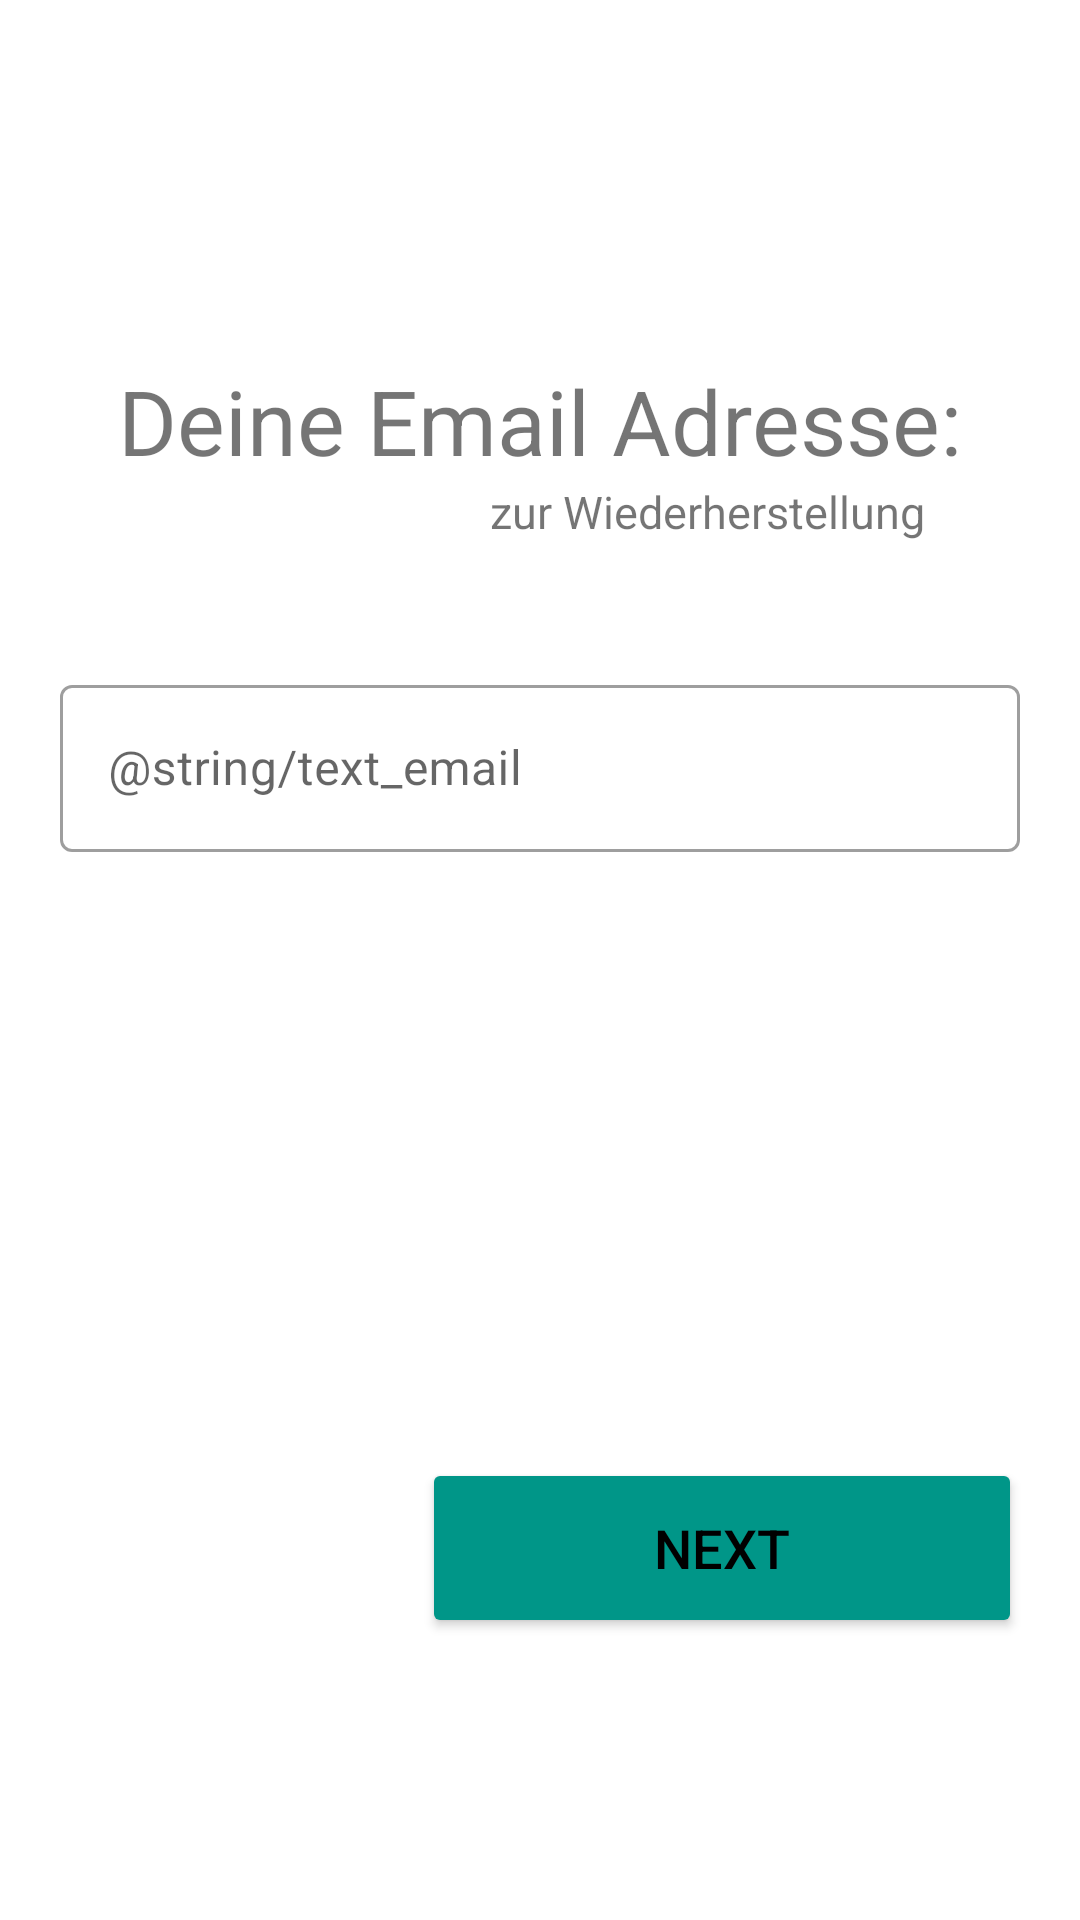

The Android layout XML behind this screen, and the referenced resources:
<!-- AndroidManifest.xml: application theme AppTheme -->
<!-- res/layout/fragment_email_input.xml -->
<?xml version="1.0" encoding="utf-8"?>
<androidx.constraintlayout.widget.ConstraintLayout xmlns:android="http://schemas.android.com/apk/res/android"
    xmlns:app="http://schemas.android.com/apk/res-auto"
    xmlns:tools="http://schemas.android.com/tools"
    android:id="@+id/frameLayout4"
    android:layout_width="match_parent"
    android:layout_height="match_parent"
    tools:context=".EmailInput">

    <TextView
        android:id="@+id/enterEmail"
        android:layout_width="wrap_content"
        android:layout_height="wrap_content"
        android:gravity="center_horizontal"
        android:text="Deine Email Adresse:"
        android:textSize="30sp"
        app:layout_constraintTop_toTopOf="parent"
        app:layout_constraintBottom_toBottomOf="parent"
        app:layout_constraintStart_toStartOf="parent"
        app:layout_constraintEnd_toEndOf="parent"
        app:layout_constraintVertical_bias="0.2" />

    

    <TextView
        android:layout_width="wrap_content"
        android:layout_height="wrap_content"
        android:gravity="center_horizontal"
        android:text="zur Wiederherstellung"
        android:textSize="15sp"
        app:layout_constraintEnd_toEndOf="parent"
        app:layout_constraintHorizontal_bias="0.76"
        app:layout_constraintStart_toStartOf="parent"
        app:layout_constraintTop_toBottomOf="@+id/enterEmail"
        app:layout_constraintVertical_bias="0.0" />



    <com.google.android.material.textfield.TextInputLayout
        android:id="@+id/textInputEmail"
        style="@style/Widget.MaterialComponents.TextInputLayout.OutlinedBox"
        android:layout_width="match_parent"
        android:layout_height="wrap_content"
        android:layout_marginStart="20dp"
        android:layout_marginLeft="20dp"
        android:layout_marginEnd="20dp"
        android:layout_marginRight="20dp"
        android:hint="@string/text_email"
        app:boxBackgroundMode="outline"
        app:counterEnabled="false"
        app:layout_constraintBottom_toBottomOf="parent"
        app:layout_constraintEnd_toEndOf="parent"
        app:layout_constraintHorizontal_bias="1.0"
        app:layout_constraintStart_toStartOf="parent"
        app:layout_constraintTop_toBottomOf="@+id/enterEmail"
        app:layout_constraintVertical_bias="0.15">

        <com.google.android.material.textfield.TextInputEditText
            android:id="@+id/editText_email"
            android:layout_width="match_parent"
            android:layout_height="wrap_content"
            android:imeOptions="actionGo"
            android:inputType="text"
            android:maxLines="1" />

    </com.google.android.material.textfield.TextInputLayout>

    <Button
        android:id="@+id/next"
        android:layout_width="200dp"
        android:layout_height="60dp"
        android:layout_marginTop="202dp"
        android:text="@string/text_next"
        android:textColor="@android:color/black"
        android:textSize="18sp"
        app:backgroundTint="#009688"
        app:layout_constraintBottom_toBottomOf="parent"
        app:layout_constraintEnd_toEndOf="parent"
        app:layout_constraintHorizontal_bias="0.88"
        app:layout_constraintStart_toStartOf="parent"
        app:layout_constraintTop_toBottomOf="@+id/textInputEmail"
        app:layout_constraintVertical_bias="0.0" />

</androidx.constraintlayout.widget.ConstraintLayout>
<!-- resources referenced by this layout -->
<resources>
  <string name="text_next">Next</string>
  <style name="AppTheme" parent="Theme.MaterialComponents.DayNight.NoActionBar">
          
          <item name="colorPrimary">@color/colorPrimary</item>
          <item name="colorPrimaryDark">@color/colorPrimaryDark</item>
          <item name="colorAccent">@color/colorAccent</item>
      </style>
  <color name="colorPrimary">#03DAC5</color>
  <color name="colorPrimaryDark">#009688</color>
  <color name="colorAccent">#03DAC5</color>
</resources>
